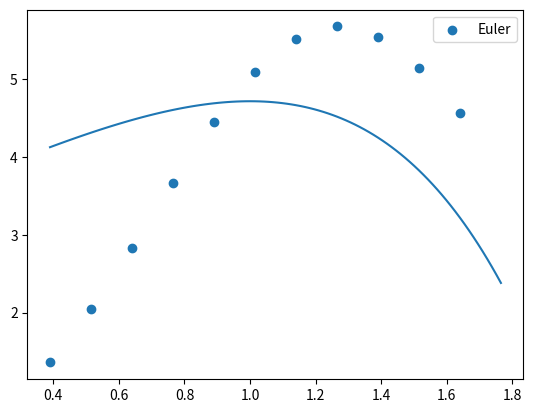

Write the Python code that produced this figure.
'''

se o método de Euler para aproximar a solução do pvi.

y′=3.47y(1−x)+1.72x+1.96,y(0.39)=1.36.

Use tamanho do passo h=0.125 e realize 10 iterações.

'''
import matplotlib.pyplot as plt
import numpy as np
# y' = 3.47*y*(1-x) + 1.72*x + 1.96, y(0.39) = 1.36
# possui única solução pelo EXU

x0, y0 = 0.39, 1.36
h = 0.125 # tamanho do passo
n = 11

def f(x, y):
    return 3.47*y*(1 - x) + 1.72 * x + 1.96

def solucao_do_pvi(x):
    return np.e**x*(3.47 - 1.735*x)

def euler(f, x0, y0, h, n):
    x = {0: x0}
    y = {0: y0}
    for i in range(1, n):
        x[i] = x0 + i * h # <- listando os pontos na partição
        y[i] = y[i - 1] + f(x[i - 1], y[i - 1]) * h # <- fórmula do método
    return x, y

xs, ys = euler(f, x0, y0, h, n)
x = [v for _, v in xs.items()]
y = [v for _, v in ys.items()]

t = np.linspace(x0, x0 + n * h, 100)

for i in range(len(y)):
    print("y{} = {}".format(i,y[i]))

plt.scatter(x, y, label="Euler")
plt.plot(t, solucao_do_pvi(t))
plt.legend()
plt.show()
